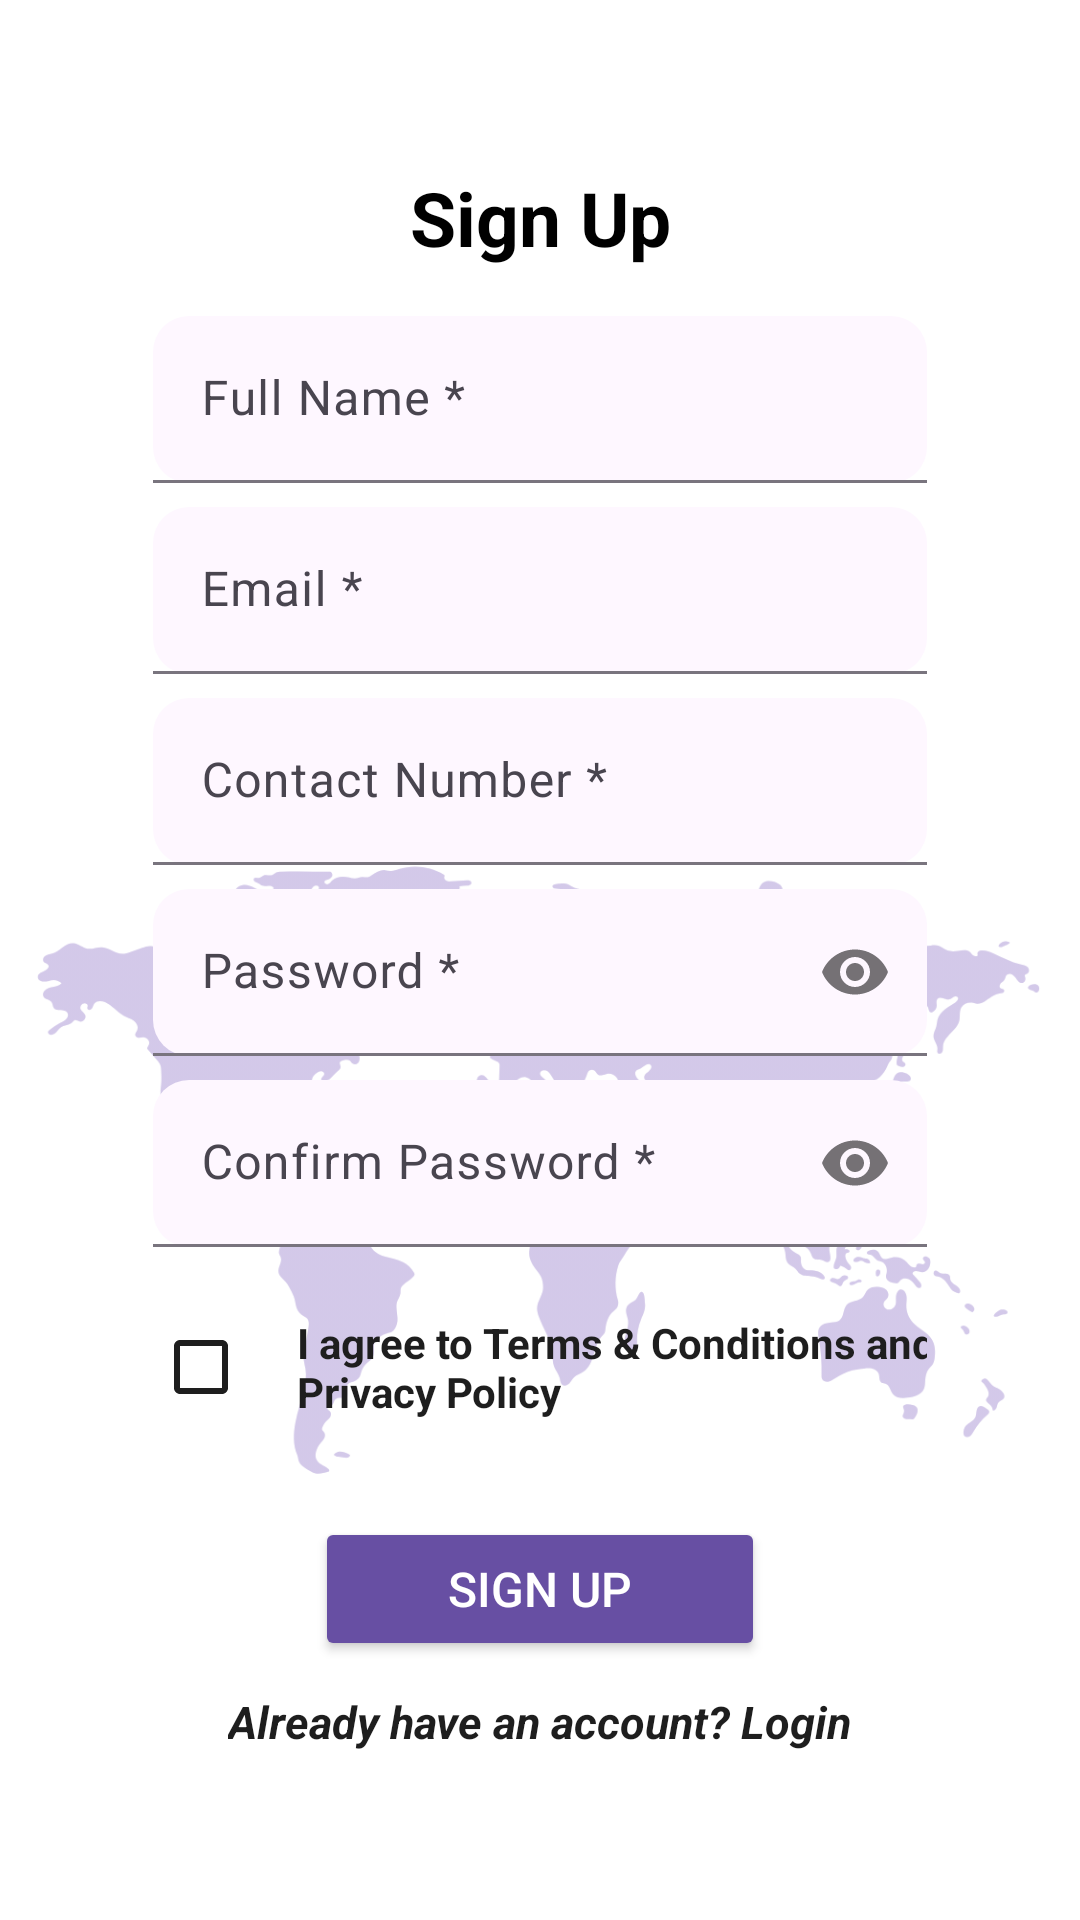

Layout XML and referenced resources for this Android screen:
<!-- AndroidManifest.xml: application theme Theme.Material3.Light.NoActionBar -->
<!-- res/layout/activity_registration.xml -->
<RelativeLayout xmlns:android="http://schemas.android.com/apk/res/android"
    xmlns:app="http://schemas.android.com/apk/res-auto"
    xmlns:tools="http://schemas.android.com/tools"
    android:layout_width="match_parent"
    android:layout_height="match_parent"
    android:background="#FFFFFF"
    android:padding="1dp">

    <ImageView
        android:id="@+id/background_image"
        android:layout_width="match_parent"
        android:layout_height="match_parent"
        android:alpha="0.5"
        android:scaleType="centerCrop"
        android:src="@drawable/new_bg" />

    <ScrollView
        android:layout_width="match_parent"
        android:layout_height="match_parent"
        android:fillViewport="true">

        <LinearLayout
            android:id="@+id/main"
            android:layout_width="match_parent"
            android:layout_height="wrap_content"
            android:gravity="center"
            android:orientation="vertical"
            android:padding="50dp"
            tools:context=".registration">

            <TextView
                android:layout_width="match_parent"
                android:layout_height="wrap_content"
                android:paddingBottom="16dp"
                android:text="Sign Up"
                android:textAlignment="center"
                android:textColor="@color/black"
                android:textSize="25sp"
                android:textStyle="bold" />

            
            <com.google.android.material.textfield.TextInputLayout
                android:id="@+id/name_layout"
                android:layout_width="match_parent"
                android:layout_height="wrap_content"
                android:paddingBottom="8dp"
                app:boxBackgroundMode="filled"
                app:boxCornerRadiusBottomEnd="12dp"
                app:boxCornerRadiusBottomStart="12dp"
                app:boxCornerRadiusTopEnd="12dp"
                app:boxCornerRadiusTopStart="12dp">

                <com.google.android.material.textfield.TextInputEditText
                    android:id="@+id/name"
                    android:layout_width="match_parent"
                    android:layout_height="wrap_content"
                    android:hint="Full Name *" />

            </com.google.android.material.textfield.TextInputLayout>

            
            <com.google.android.material.textfield.TextInputLayout
                android:id="@+id/email_layout"
                android:layout_width="match_parent"
                android:layout_height="wrap_content"
                android:paddingBottom="8dp"
                app:boxBackgroundMode="filled"
                app:boxCornerRadiusBottomEnd="12dp"
                app:boxCornerRadiusBottomStart="12dp"
                app:boxCornerRadiusTopEnd="12dp"
                app:boxCornerRadiusTopStart="12dp">

                <com.google.android.material.textfield.TextInputEditText
                    android:id="@+id/email"
                    android:layout_width="match_parent"
                    android:layout_height="wrap_content"
                    android:hint="Email *"
                    android:inputType="textEmailAddress" />

            </com.google.android.material.textfield.TextInputLayout>

            
            <com.google.android.material.textfield.TextInputLayout
                android:id="@+id/contact_number_layout"
                android:layout_width="match_parent"
                android:layout_height="wrap_content"
                android:paddingBottom="8dp"
                app:boxBackgroundMode="filled"
                app:boxCornerRadiusBottomEnd="12dp"
                app:boxCornerRadiusBottomStart="12dp"
                app:boxCornerRadiusTopEnd="12dp"
                app:boxCornerRadiusTopStart="12dp">

                <com.google.android.material.textfield.TextInputEditText
                    android:id="@+id/phone_num"
                    android:layout_width="match_parent"
                    android:layout_height="wrap_content"
                    android:hint="Contact Number *"
                    android:inputType="phone" />

            </com.google.android.material.textfield.TextInputLayout>

            
            <com.google.android.material.textfield.TextInputLayout
                android:id="@+id/password_layout"
                android:layout_width="match_parent"
                android:layout_height="wrap_content"
                android:paddingBottom="8dp"
                app:boxBackgroundMode="filled"
                app:boxCornerRadiusBottomEnd="12dp"
                app:boxCornerRadiusBottomStart="12dp"
                app:boxCornerRadiusTopEnd="12dp"
                app:boxCornerRadiusTopStart="12dp"
                app:passwordToggleEnabled="true">

                <com.google.android.material.textfield.TextInputEditText
                    android:id="@+id/password"
                    android:layout_width="match_parent"
                    android:layout_height="wrap_content"
                    android:hint="Password *"
                    android:inputType="textPassword" />

            </com.google.android.material.textfield.TextInputLayout>

            
            <com.google.android.material.textfield.TextInputLayout
                android:id="@+id/confirm_password_layout"
                android:layout_width="match_parent"
                android:layout_height="wrap_content"
                android:paddingBottom="16dp"
                app:boxBackgroundMode="filled"
                app:boxCornerRadiusBottomEnd="12dp"
                app:boxCornerRadiusBottomStart="12dp"
                app:boxCornerRadiusTopEnd="12dp"
                app:boxCornerRadiusTopStart="12dp"
                app:passwordToggleEnabled="true">

                <com.google.android.material.textfield.TextInputEditText
                    android:id="@+id/confirm_password"
                    android:layout_width="match_parent"
                    android:layout_height="wrap_content"
                    android:hint="Confirm Password *"
                    android:inputType="textPassword" />

            </com.google.android.material.textfield.TextInputLayout>

            
            <LinearLayout
                android:layout_width="wrap_content"
                android:layout_height="wrap_content"
                android:layout_gravity="center"
                android:gravity="center_vertical"
                android:orientation="horizontal"
                android:paddingBottom="16dp">

                <CheckBox
                    android:id="@+id/checkbox_terms"
                    android:layout_width="wrap_content"
                    android:layout_height="wrap_content"
                    app:buttonTint="#1E1E1E" />

                <TextView
                    android:id="@+id/tv_terms_and_policy"
                    android:layout_width="217dp"
                    android:layout_height="wrap_content"
                    android:text="I agree to Terms &amp; Conditions and Privacy Policy"
                    android:textColor="#1E1E1E"
                    android:textSize="14sp"
                    android:textStyle="bold" />

            </LinearLayout>

            
            <Button
                android:id="@+id/btn_sign_up"
                android:layout_width="150dp"
                android:layout_height="wrap_content"
                android:layout_marginTop="10dp"
                android:backgroundTint="#674FA3"
                android:gravity="center"
                android:padding="12dp"
                android:text="Sign Up"
                android:textColor="@color/white"
                android:textSize="16sp" />

            
            <TextView
                android:id="@+id/tv_login"
                android:layout_width="wrap_content"
                android:layout_height="wrap_content"
                android:layout_marginTop="10dp"
                android:clickable="true"
                android:focusable="true"
                android:text="Already have an account? Login"
                android:textAllCaps="false"
                android:textColor="#1E1E1E"
                android:textSize="15sp"
                android:textStyle="bold|italic" />
        </LinearLayout>
    </ScrollView>
</RelativeLayout>
<!-- resources referenced by this layout -->
<resources>
  <color name="black">#000000</color>
  <color name="white">#FFFFFF</color>
  <!-- drawable new_bg: png bitmap (drawable, 93542 bytes) -->
</resources>
